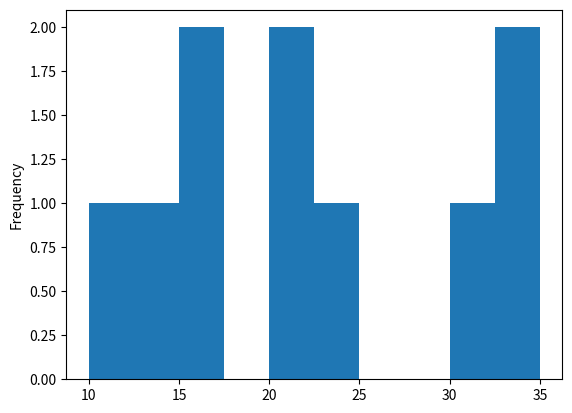

Reproduce this figure in Python.
import pandas as pd
import matplotlib.pyplot as plt

data = {
    'Temperature': [10,20,22,19,23,24,28,26,17,25],
    'Humidity':    [10,13,16,17,20,22,24,30,34,35],
    'Wind':        [12,23,22,10,9,7,11,16,18,7],
    'Precipitation':[17,20,22,30,35,38,40,55,49,50]
}

df = pd.DataFrame(data)

df['Humidity'].plot(kind='hist')
plt.show()
